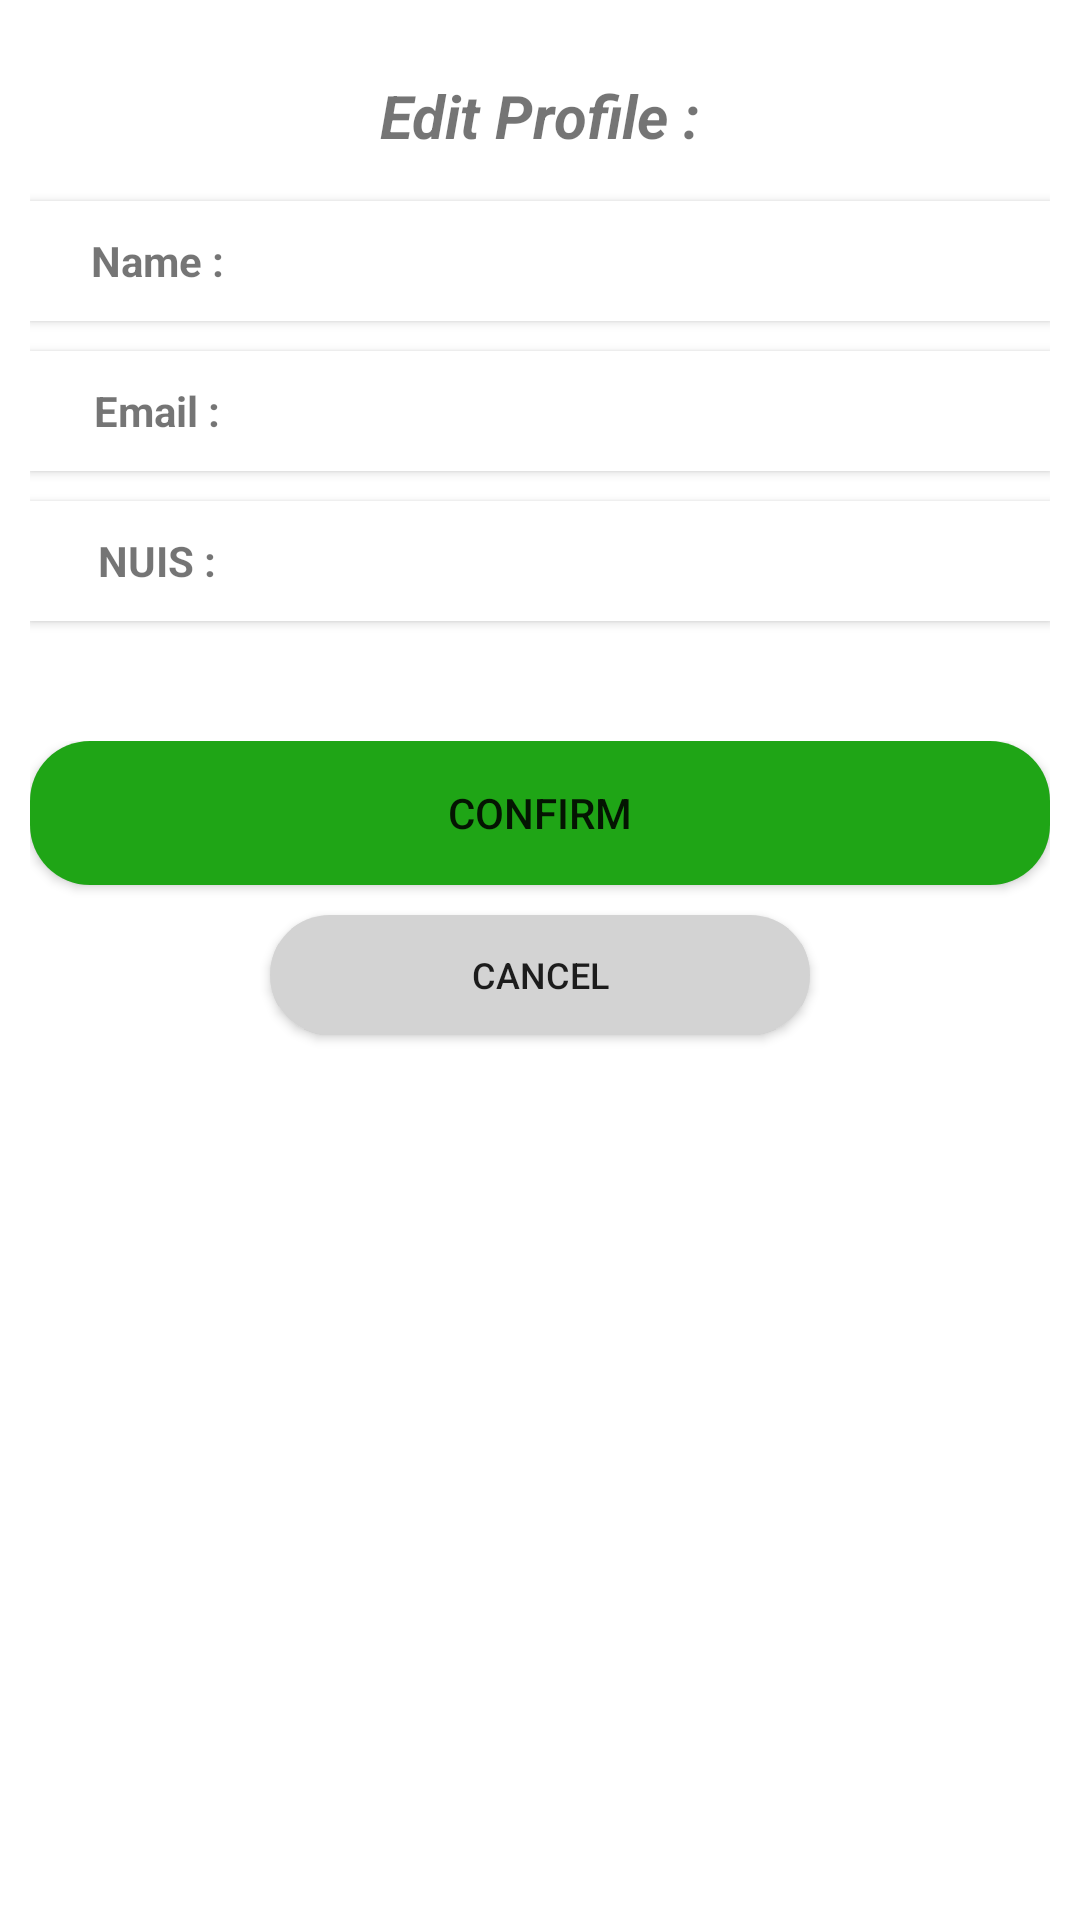

Layout XML and referenced resources for this Android screen:
<!-- AndroidManifest.xml: application theme AppTheme -->
<!-- res/layout/edit_profile_model.xml -->
<?xml version="1.0" encoding="utf-8"?>
<RelativeLayout xmlns:android="http://schemas.android.com/apk/res/android"
    xmlns:app="http://schemas.android.com/apk/res-auto"
    xmlns:tools="http://schemas.android.com/tools"
    android:layout_width="match_parent"
    android:layout_height="wrap_content"
    tools:context=".fragments.profile.ProfileFragment">


    <LinearLayout
        android:layout_width="match_parent"
        android:layout_height="wrap_content"
        android:layout_marginLeft="@dimen/standart_topBottom_margin"
        android:layout_marginTop="@dimen/standart_topBottom_margin"
        android:layout_marginRight="@dimen/standart_topBottom_margin"
        android:orientation="vertical">

        <RelativeLayout
            android:layout_width="match_parent"
            android:layout_height="wrap_content">

            <TextView
                android:layout_width="wrap_content"
                android:layout_height="wrap_content"
                android:layout_centerInParent="true"
                android:layout_marginBottom="@dimen/tv_edit_profile_margin"
                android:text="@string/tv_edit_profile"
                android:textSize="@dimen/edit_profile_header_textSize"
                android:textStyle="bold|italic">

            </TextView>
        </RelativeLayout>

        <LinearLayout
            android:layout_width="match_parent"
            android:layout_height="wrap_content"
            android:layout_marginBottom="@dimen/standart_topBottom_margin"
            android:background="@color/white"
            android:elevation="@dimen/cardview_default_elevation"
            android:orientation="horizontal"
            android:weightSum="4">

            <TextView
                android:id="@+id/tv_profile_static_name"
                android:layout_width="match_parent"
                android:layout_height="match_parent"
                android:layout_weight="3"
                android:gravity="center"
                android:textStyle="bold"
                android:text="@string/tv_profile_static_name">

            </TextView>

            <EditText
                android:id="@+id/tv_profile_name"
                android:layout_width="match_parent"
                android:layout_height="@dimen/profile_info_height"
                android:layout_marginStart="@dimen/standart_payment_input_marginleft"
                android:layout_marginLeft="@dimen/standart_payment_input_marginleft"
                android:layout_weight="1"
                android:inputType="textPersonName"
                android:singleLine="true"
                android:background="@null"
                android:gravity="start|center_vertical"
                android:maxLines="1">

            </EditText>
        </LinearLayout>

        <LinearLayout
            android:layout_width="match_parent"
            android:layout_height="wrap_content"
            android:layout_marginBottom="@dimen/standart_topBottom_margin"
            android:background="@color/white"
            android:elevation="@dimen/cardview_default_elevation"
            android:orientation="horizontal"
            android:weightSum="4">

            <TextView
                android:id="@+id/tv_profile_static_email"
                android:layout_width="match_parent"
                android:layout_height="match_parent"
                android:layout_weight="3"
                android:gravity="center"
                android:textStyle="bold"
                android:text="@string/tv_profile_static_email">

            </TextView>

            <EditText
                android:id="@+id/tv_profile_email"
                android:layout_width="match_parent"
                android:layout_height="@dimen/profile_info_height"
                android:layout_marginStart="@dimen/standart_payment_input_marginleft"
                android:layout_marginLeft="@dimen/standart_payment_input_marginleft"
                android:layout_weight="1"
                android:singleLine="true"
                android:inputType="textEmailAddress"
                android:background="@null"
                android:gravity="start|center_vertical"
                android:maxLines="1">

            </EditText>

        </LinearLayout>

        <LinearLayout
            android:layout_width="match_parent"
            android:layout_height="wrap_content"
            android:layout_marginBottom="@dimen/standart_topBottom_margin"
            android:background="@color/white"
            android:elevation="@dimen/cardview_default_elevation"
            android:orientation="horizontal"
            android:weightSum="4">

            <TextView
                android:id="@+id/tv_profile_static_nuis"
                android:layout_width="match_parent"
                android:layout_height="match_parent"
                android:layout_weight="3"
                android:textStyle="bold"
                android:gravity="center"
                android:text="@string/tv_profile_static_nuis">

            </TextView>

            <EditText
                android:id="@+id/tv_profile_nuis"
                android:layout_width="match_parent"
                android:layout_height="@dimen/profile_info_height"
                android:layout_marginStart="@dimen/standart_payment_input_marginleft"
                android:layout_marginLeft="@dimen/standart_payment_input_marginleft"
                android:layout_weight="1"
                android:background="@null"
                android:singleLine="true"
                android:gravity="start|center_vertical"
                android:maxLines="1">

            </EditText>

        </LinearLayout>


        <LinearLayout
            android:layout_width="match_parent"
            android:layout_height="match_parent"
            android:layout_marginTop="@dimen/linear_edit_profile_marginTop"
            android:orientation="vertical"
            android:weightSum="4">

            <androidx.cardview.widget.CardView
                android:layout_width="match_parent"
                android:layout_height="wrap_content"
                android:layout_marginBottom="@dimen/cardview_confirm_button_marginBottom"
                android:layout_weight="3"
                app:cardCornerRadius="@dimen/standart_button_radius"
                app:cardElevation="@dimen/cardview_default_elevation">


                <Button
                    android:id="@+id/button_edit_profile_confirm"
                    android:layout_width="match_parent"
                    android:layout_height="match_parent"
                    android:background="@color/confirmColor"
                    android:text="@string/button_edit_profile_confirm"
                    app:backgroundTint="@color/confirmColor">

                </Button>
            </androidx.cardview.widget.CardView>

            <androidx.cardview.widget.CardView
                android:layout_width="match_parent"
                android:layout_height="wrap_content"
                android:layout_marginLeft="@dimen/cardview_cancel_button_marginLeftRight"
                android:layout_marginRight="@dimen/cardview_cancel_button_marginLeftRight"
                android:layout_marginBottom="@dimen/cardview_cancel_button_marginBottom"
                android:layout_weight="1"
                app:background="@color/cancelColor"
                app:cardCornerRadius="@dimen/standart_button_radius"
                app:cardElevation="@dimen/cardview_default_elevation">


                <Button
                    android:id="@+id/button_edit_profile_cancel"
                    android:layout_width="match_parent"
                    android:layout_height="@dimen/cardview_cancel_button_height"
                    android:background="@color/cancelColor"
                    android:text="@string/button_edit_profile_cancel"
                    android:textSize="@dimen/cardview_cancel_button_textSize"
                    app:backgroundTint="@color/cancelColor">

                </Button>
            </androidx.cardview.widget.CardView>
        </LinearLayout>
    </LinearLayout>
</RelativeLayout>
<!-- resources referenced by this layout -->
<resources>
  <color name="cancelColor">#D3D3D3</color>
  <color name="confirmColor">#1FA516</color>
  <color name="white">#FFFFFF</color>
  <dimen name="cardview_cancel_button_height">40dp</dimen>
  <dimen name="cardview_cancel_button_marginBottom">10dp</dimen>
  <dimen name="cardview_cancel_button_marginLeftRight">80dp</dimen>
  <dimen name="cardview_cancel_button_textSize">12sp</dimen>
  <dimen name="cardview_confirm_button_marginBottom">10dp</dimen>
  <dimen name="edit_profile_header_textSize">20sp</dimen>
  <dimen name="linear_edit_profile_marginTop">30dp</dimen>
  <dimen name="profile_info_height">40dp</dimen>
  <dimen name="standart_button_radius">20dp</dimen>
  <dimen name="standart_payment_input_marginleft">5dp</dimen>
  <dimen name="standart_topBottom_margin">10dp</dimen>
  <dimen name="tv_edit_profile_margin">30dp</dimen>
  <string name="button_edit_profile_cancel">Cancel</string>
  <string name="button_edit_profile_confirm">Confirm</string>
  <string name="tv_edit_profile">Edit Profile :</string>
  <string name="tv_profile_static_email">Email : </string>
  <string name="tv_profile_static_name">Name :</string>
  <string name="tv_profile_static_nuis">NUIS :</string>
  <style name="AppTheme" parent="Theme.MaterialComponents.Light.NoActionBar">
          
          <item name="colorPrimary">#F703DAC5</item>
          <item name="colorPrimaryDark">@color/colorPrimaryDark</item>
          <item name="colorAccent">@color/colorAccent</item>
      </style>
  <color name="colorPrimaryDark">#3700B3</color>
  <color name="colorAccent">#03DAC5</color>
</resources>
